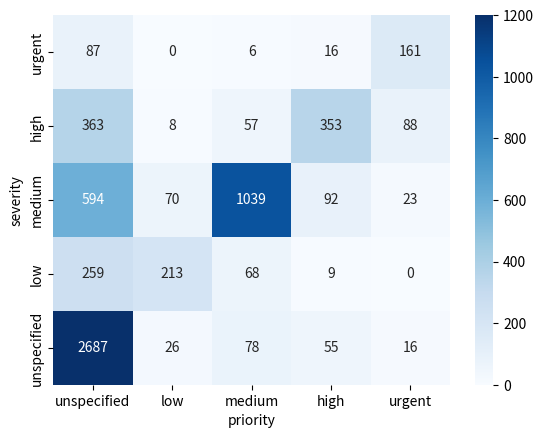

Here is the Python script that generated this plot:
import matplotlib.pyplot as plt
import seaborn as sns

# Run this, you will get the heatmap which shows the relationship between "priority" and "severity".
values =[[87,0,6,16,161],[363,8,57,353,88],[594,70,1039,92,23],[259,213,68,9,0],[2687,26,78,55,16]]
x_ticks = ['unspecified', 'low', 'medium','high','urgent']
y_ticks = ['urgent', 'high', 'medium','low','unspecified']
ax = sns.heatmap(values, xticklabels=x_ticks, yticklabels=y_ticks,cmap="Blues",annot=True,fmt="d",vmin=0,vmax=1200)

ax.set_xlabel('priority')
ax.set_ylabel('severity')
plt.show()
figure = ax.get_figure()

